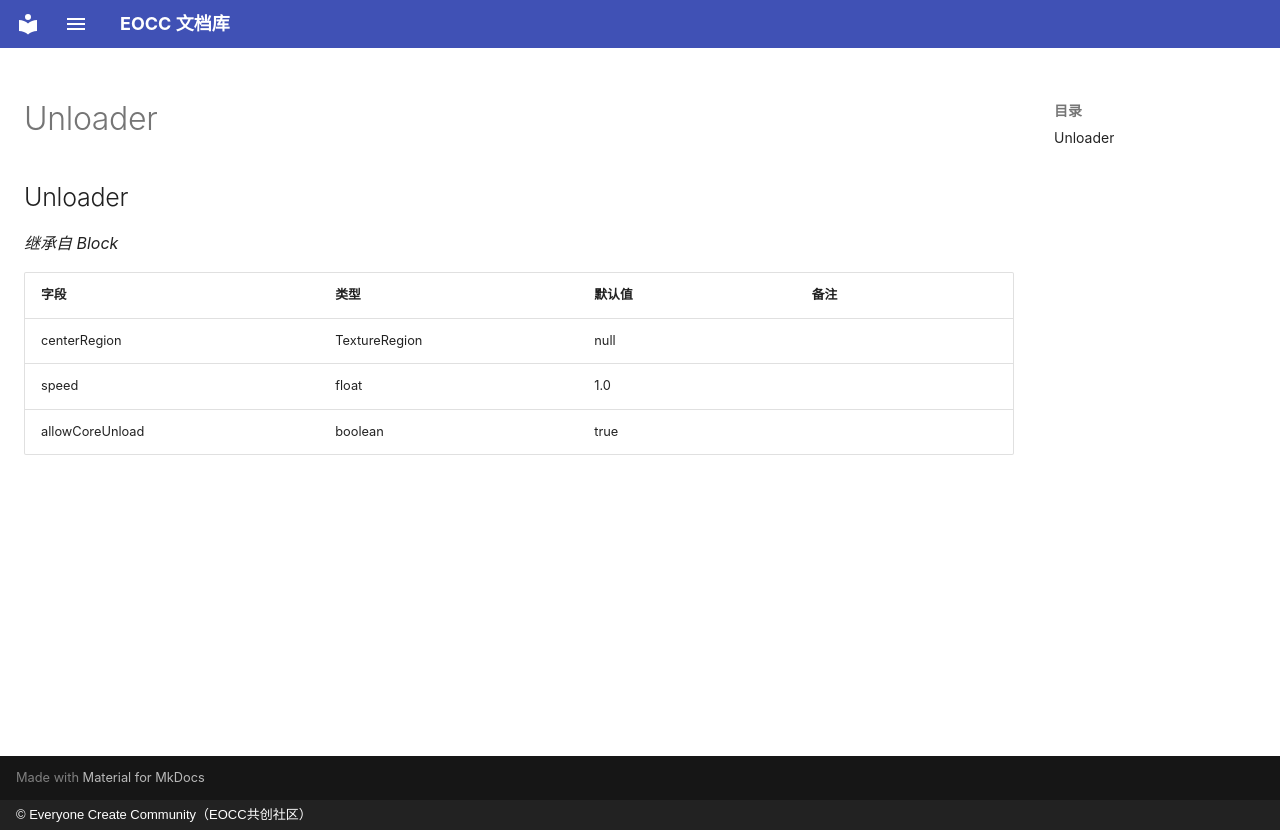

repository: eoccc/eoccc.github.io · page: wiki/mindustry/zh/Modding%20Classes/Unloader/index.html · generator: mkdocs · copyright: © Everyone Create Community（EOCC共创社区）

# Unloader

## Unloader

*继承自 Block*

| 字段 | 类型 | 默认值 | 备注 |
|---|---|---|---|
| centerRegion | TextureRegion | null |  |
| speed | float | 1.0 |  |
| allowCoreUnload | boolean | true |  |
